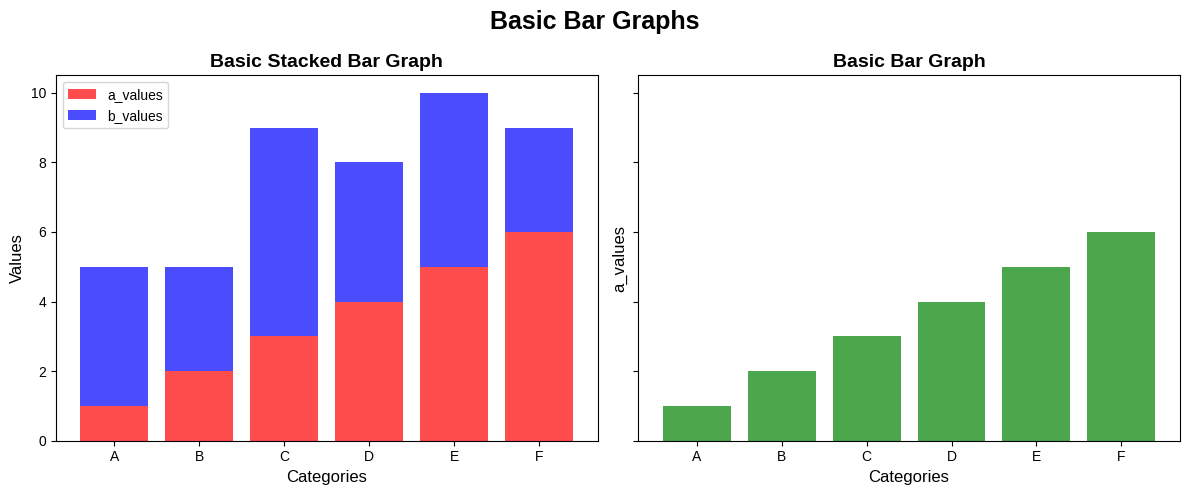

Source code (Python):
import matplotlib.pyplot as plt

categories = ['A', 'B', 'C', 'D', 'E', 'F']
a_values = [1, 2, 3, 4, 5, 6]
b_values = [4, 3, 6, 4, 5, 3]

fig, (ax1, ax2) = plt.subplots(1, 2, figsize=(12, 5), sharey=True)

ax1.bar(categories, a_values, label='a_values', color='red', alpha=0.7)
ax1.bar(categories, b_values, bottom=a_values, label='b_values', color='blue', alpha=0.7)
ax1.set_title('Basic Stacked Bar Graph', fontsize=14, fontweight='bold')
ax1.set_xlabel('Categories', fontsize=12)
ax1.set_ylabel('Values', fontsize=12)

ax1.legend(loc='upper left', frameon=True)

ax2.bar(categories, a_values, color='green', alpha=0.7)
ax2.set_title('Basic Bar Graph', fontsize=14, fontweight='bold')
ax2.set_xlabel('Categories', fontsize=12)
ax2.set_ylabel('a_values', fontsize=12)

fig.suptitle('Basic Bar Graphs', fontsize=18, fontweight='bold')

plt.style.use('seaborn-v0_8-whitegrid')
plt.tight_layout()
plt.show()
